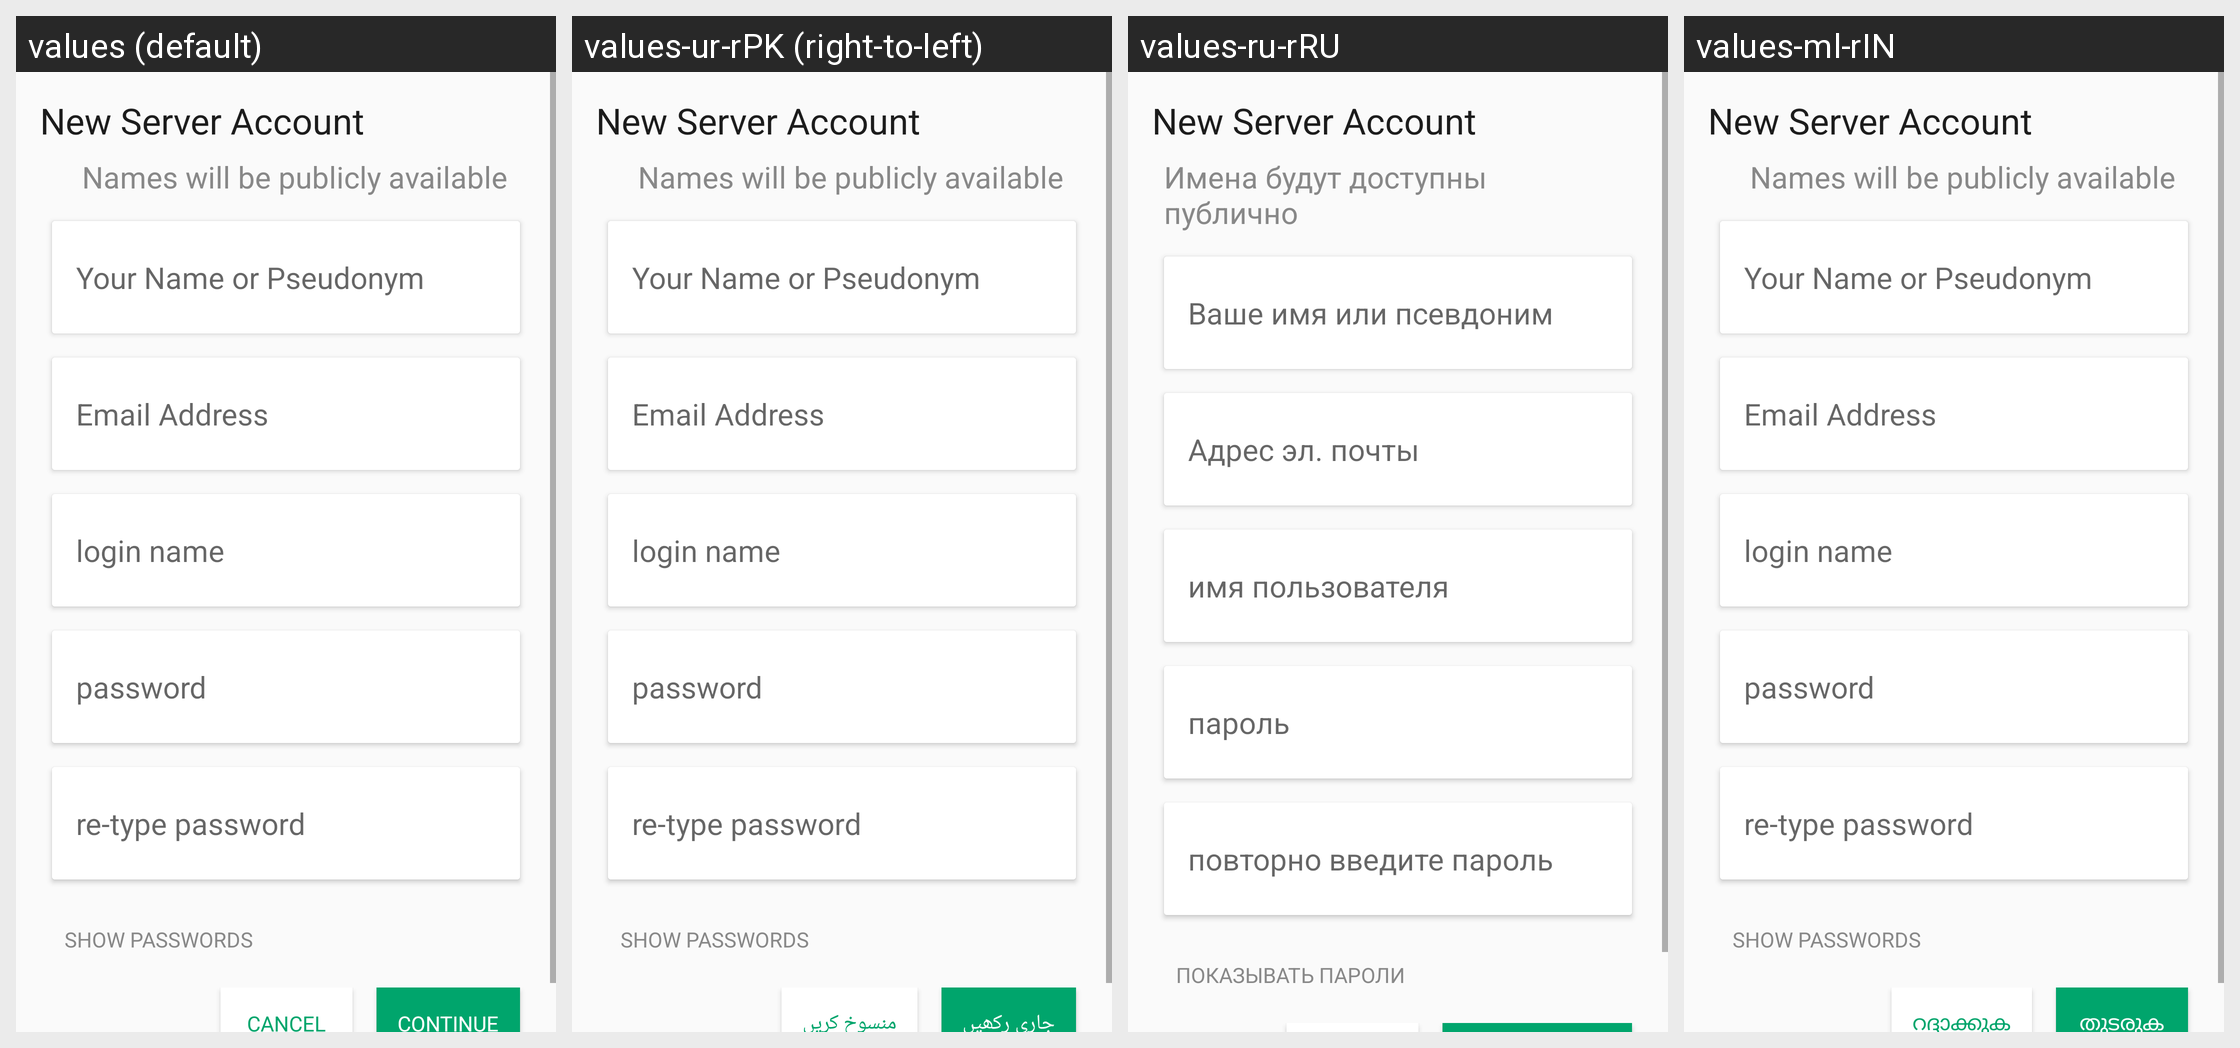

Here is an Android app screen in its default locale and in the app's own translations. Write out the translated-string differences for the strings that appear on this screen.
Android screen res/layout/activity_register_door43.xml rendered under 4 locales, left to right: values (default), values-ur-rPK (right-to-left), values-ru-rRU, values-ml-rIN. Device: Nexus 5 (rendered at 1080×1920; each locale shown at half size, 540×960, under a caption strip naming it); theme AppTheme.
Other locales in the repository, not shown: values-am-rET, values-ar-rSA, values-as-rIN, values-bn-rBD, values-dz-rBT, values-es-rES, values-es-rUS, values-fa-rAF, values-fa-rIR, values-fr-rFR, values-gu-rIN, values-ha-rHG, values-hi-rIN, values-in-rID, values-ja-rJP, values-km-rKH, values-kn-rIN, values-mn-rMN, values-mr-rIN, values-my-rMM, values-ne-rNP, values-nl-rNL, values-or-rIN, values-pa-rIN, values-ps-rAF, values-pt-rPT, values-sw-rKE, values-ta-rIN, values-te-rIN, values-th-rTH, values-tl-rPH, values-tr-rTR, values-vi-rVN, values-zh-rCN, values-zh-rTW.
Strings drawn on this screen, with the default value and each locale's value (text and hints the layout hard-codes, and strings that could not be matched under every locale, appear in the picture but are not listed):

names_will_be_public
  values: Names will be publicly available
  values-ur-rPK: Names will be publicly available
  values-ru-rRU: Имена будут доступны публично
  values-ml-rIN: Names will be publicly available

your_name
  values: Your Name or Pseudonym
  values-ur-rPK: Your Name or Pseudonym
  values-ru-rRU: Ваше имя или псевдоним
  values-ml-rIN: Your Name or Pseudonym

email
  values: Email Address
  values-ur-rPK: Email Address
  values-ru-rRU: Адрес эл. почты
  values-ml-rIN: Email Address

username
  values: login name
  values-ur-rPK: login name
  values-ru-rRU: имя пользователя
  values-ml-rIN: login name

password
  values: password
  values-ur-rPK: password
  values-ru-rRU: пароль
  values-ml-rIN: password

password_confirm
  values: re-type password
  values-ur-rPK: re-type password
  values-ru-rRU: повторно введите пароль
  values-ml-rIN: re-type password

show_passwords
  values: Show Passwords
  values-ur-rPK: Show Passwords
  values-ru-rRU: Показывать пароли
  values-ml-rIN: Show Passwords
